Run: headless pygame with SDL's dummy video driver; simulated clock (each Clock.tick advances the game by its frame time, no real sleeping); random seed 0; keys injected as events and as key.get_pressed() state; mouse plan: one left click at the window centre at the start of phase 2, then a move to the lower-right quarter at the start of phase 3.
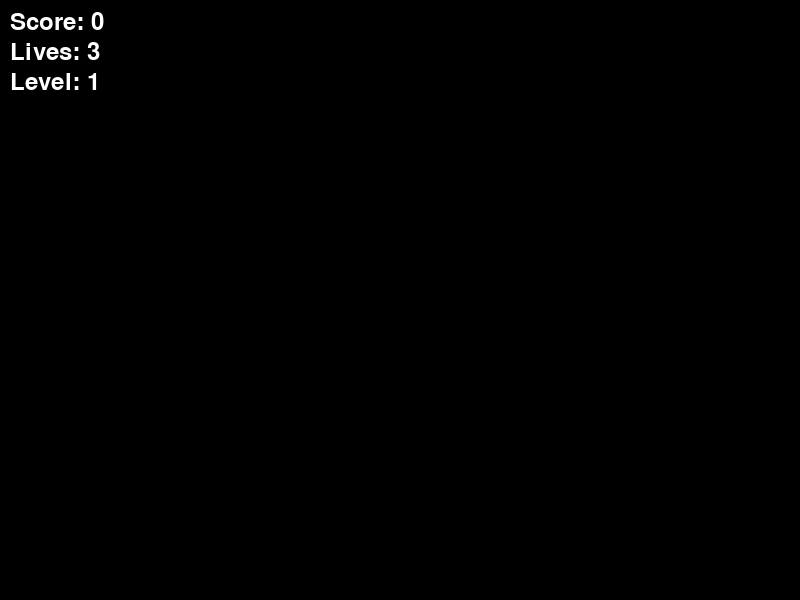
Frame 1 of 4 · flips 1–60 · no input
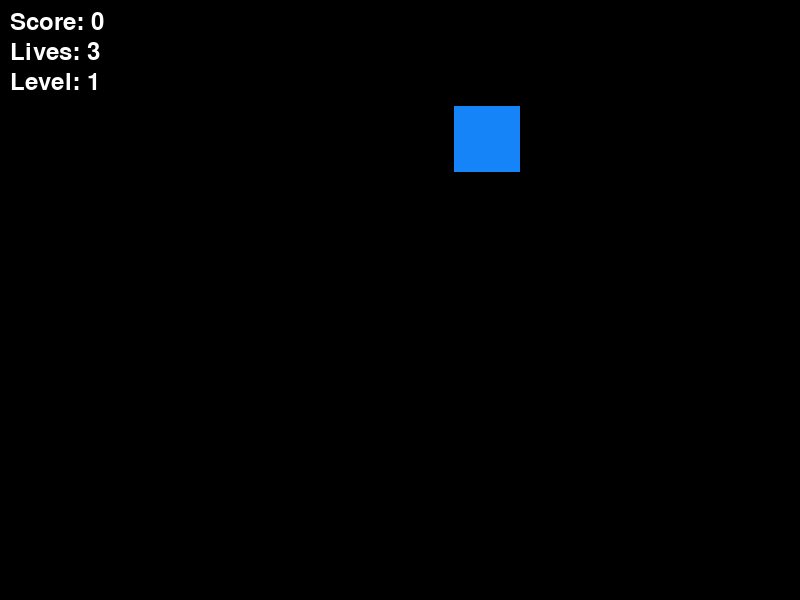
Frame 2 of 4 · flips 61–180 · clicked the window centre · tapped SPACE, RETURN · held RIGHT (→), D
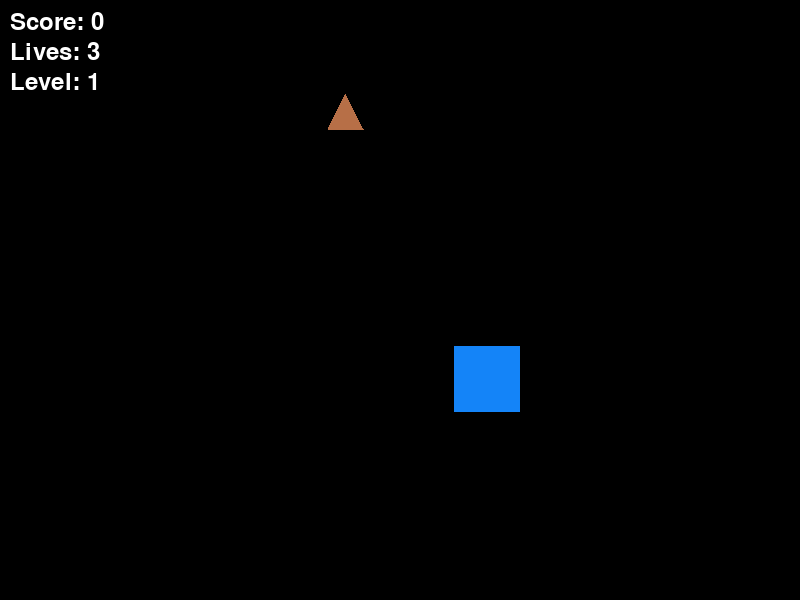
Frame 3 of 4 · flips 181–300 · moved the mouse to the lower-right quarter · held DOWN (↓), S
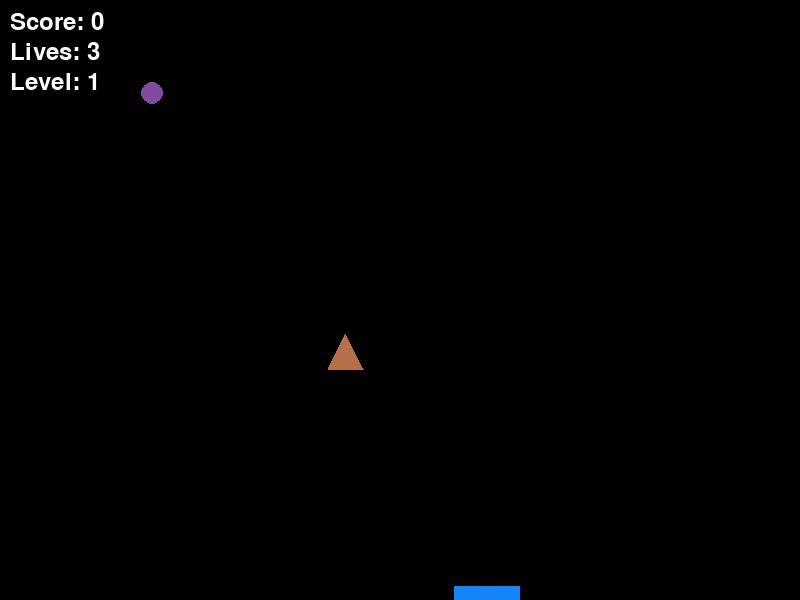
Frame 4 of 4 · flips 301–420 · held LEFT (←), A, UP (↑), W

The pygame program that drew these frames:

import pygame
import random
import math

# Initialize Pygame
pygame.init()

# Screen dimensions
SCREEN_WIDTH, SCREEN_HEIGHT = 800, 600
screen = pygame.display.set_mode((SCREEN_WIDTH, SCREEN_HEIGHT))

# Define colors
BLACK = (0, 0, 0)
WHITE = (255, 255, 255)
FLAME_COLOR = (255, 69, 0)  # Color for the flame mode
ICE_COLOR = (173, 216, 230)  # Color for the ice mode
BOSS_COLOR = (255, 0, 0)  # Color for the boss
CHI_COLOR = (255, 255, 0)  # Color for the chi

# Game settings
FPS = 60
clock = pygame.time.Clock()
font = pygame.font.Font(None, 36)
game_over = False
score = 0
lives = 3
level = 1
chi_spawn_level = 4  # Level at which chi starts spawning
block_drop_speed = 2
block_frequency = 2000
blocks = []
power_ups = []
chis = []
time_stop_active = False
time_stop_activated_time = 0
flame_mode_active = False
flame_mode_activated_time = 0
ice_mode_active = False
ice_mode_activated_time = 0
draw_points = []  # Points for drawing lines

def reset_game():
    global game_over, score, lives, level, blocks, power_ups, chis, block_drop_speed, block_frequency, time_stop_active, flame_mode_active, ice_mode_active, draw_points
    game_over = False
    score = 0
    lives = 3
    level = 1
    blocks = []
    power_ups = []
    chis = []
    block_drop_speed = 2
    block_frequency = 2000
    time_stop_active = False
    flame_mode_active = False
    ice_mode_active = False
    draw_points = []

def add_chi():
    erratic_movement = level > 3 and random.choice([True, False])
    chi_speed = 1 + (level - chi_spawn_level) / 2 if level >= chi_spawn_level else 0
    chi = {
        "x": random.randint(0, SCREEN_WIDTH),
        "y": random.randint(0, SCREEN_HEIGHT),
        "speed": chi_speed,
        "size": 5 + (level - chi_spawn_level),
        "erratic": erratic_movement
    }
    chis.append(chi)

def update_chis():
    for chi in chis[:]:
        if chi["erratic"]:
            chi["x"] += random.choice([-3, 3])
            chi["y"] += random.choice([-3, 3])
        chi["x"] += random.choice([-1, 1]) * chi["speed"]
        chi["y"] += random.choice([-1, 1]) * chi["speed"]

        # Remove chi if it goes off-screen
      
def draw_chis():
    for chi in chis:
        pygame.draw.circle(screen, CHI_COLOR, (chi["x"], chi["y"]), chi["size"])

def get_random_color():
    return (random.randint(0, 255), random.randint(0, 255), random.randint(0, 255))

def add_block():
    shape = random.choice(["square", "circle", "triangle", "boss"])
    size = random.randint(20, 40)
    if shape == "boss":
        size *= 2  # Bosses are bigger
    color = get_random_color()
    x_pos = random.randint(40, SCREEN_WIDTH - 40 - size)
    erratic = random.choice([True, False]) if level > 1 else False
    block = {"shape": shape, "size": size, "color": color, "x": x_pos, "y": 0, "erratic": erratic, "is_boss": shape == "boss"}
    blocks.append(block)

def draw_blocks():
    for block in blocks:
        if block["shape"] == "square" or block["shape"] == "boss":
            pygame.draw.rect(screen, block["color"], (block["x"], block["y"], block["size"], block["size"]))
        elif block["shape"] == "circle":
            pygame.draw.circle(screen, block["color"], (block["x"] + block["size"]//2, block["y"] + block["size"]//2), block["size"]//2)
        elif block["shape"] == "triangle":
            points = [
                (block["x"] + block["size"] // 2, block["y"]),
                (block["x"], block["y"] + block["size"]),
                (block["x"] + block["size"], block["y"] + block["size"])
            ]
            pygame.draw.polygon(screen, block["color"], points)

def add_power_up():
    types = ["flame", "time_stop", "ice"]
    type = random.choice(types)
    power_up = {
        "type": type,
        "x": random.randint(40, SCREEN_WIDTH - 40 - 20),
        "y": 0,
        "size": 20
    }
    power_ups.append(power_up)

def draw_power_ups():
    for power_up in power_ups:
        if power_up["type"] == "flame":
            pygame.draw.circle(screen, FLAME_COLOR, (power_up["x"] + power_up["size"]//2, power_up["y"] + power_up["size"]//2), power_up["size"]//2)
        elif power_up["type"] == "time_stop":
            pygame.draw.circle(screen, (0, 0, 255), (power_up["x"] + power_up["size"]//2, power_up["y"] + power_up["size"]//2), power_up["size"]//2)
        elif power_up["type"] == "ice":
            pygame.draw.circle(screen, ICE_COLOR, (power_up["x"] + power_up["size"]//2, power_up["y"] + power_up["size"]//2), power_up["size"]//2)

def activate_power_up(type):
    global time_stop_active, flame_mode_active, ice_mode_active, time_stop_activated_time, flame_mode_activated_time, ice_mode_activated_time
    if type == "flame":
        flame_mode_active = True
        flame_mode_activated_time = pygame.time.get_ticks()
    elif type == "time_stop":
        time_stop_active = True
        time_stop_activated_time = pygame.time.get_ticks()
    elif type == "ice":
        ice_mode_active = True
        ice_mode_activated_time = pygame.time.get_ticks()

def update_blocks():
    global score, lives, game_over
    for block in blocks[:]:
        if not time_stop_active:
            if block["erratic"] and random.randint(0, 1):
                block["x"] += random.choice([-5, 5])
            block["y"] += block_drop_speed

        # Check for game over condition
        if block["y"] > SCREEN_HEIGHT:
            blocks.remove(block)
            lives -= 1
            if lives <= 0:
                game_over = True

        # Check for collision with power-ups in flame mode
        if flame_mode_active and block["y"] >= SCREEN_HEIGHT / 2:
            blocks.remove(block)
            score += 1

def update_power_ups():
    for power_up in power_ups[:]:
        if not time_stop_active:
            power_up["y"] += block_drop_speed
        if power_up["y"] > SCREEN_HEIGHT:
            power_ups.remove(power_up)

def check_collisions():
    global score, lives, flame_mode_active, ice_mode_active, draw_points
    mouse_x, mouse_y = pygame.mouse.get_pos()

    # Update draw_points with current mouse position
    if pygame.mouse.get_pressed()[0]:  # If left mouse button is pressed
        draw_points.append((mouse_x, mouse_y))
        if len(draw_points) > 2:  # Keep the trail short
            draw_points = draw_points[-2:]
    else:
        draw_points = []

    for block in blocks[:]:
        block_center_x = block["x"] + block["size"] / 2
        block_center_y = block["y"] + block["size"] / 2
        for i in range(len(draw_points) - 1):
            if line_intersects_circle(draw_points[i], draw_points[i + 1], (block_center_x, block_center_y), block["size"] / 2):
                blocks.remove(block)
                score += 1
                if block["is_boss"]:
                    break  # Only count as one slash for bosses

    for power_up in power_ups[:]:
        power_up_center_x = power_up["x"] + power_up["size"] / 2
        power_up_center_y = power_up["y"] + power_up["size"] / 2
        for point in draw_points:
            if math.sqrt((point[0] - power_up_center_x)**2 + (point[1] - power_up_center_y)**2) < power_up["size"] / 2:
                power_ups.remove(power_up)
                activate_power_up(power_up["type"])
                break

def line_intersects_circle(p1, p2, center, radius):
    # Check if the line formed by points p1 and p2 intersects the circle with given center and radius
    a = (p2[0] - p1[0])**2 + (p2[1] - p1[1])**2
    b = 2 * ((p2[0] - p1[0]) * (p1[0] - center[0]) + (p2[1] - p1[1]) * (p1[1] - center[1]))
    c = center[0]**2 + center[1]**2 + p1[0]**2 + p1[1]**2 - 2 * (center[0] * p1[0] + center[1] * p1[1]) - radius**2
    discriminant = b**2 - 4 * a * c
    return discriminant >= 0

def update_game_state():
    global block_frequency, block_drop_speed, level, score, game_over, time_stop_active, flame_mode_active, ice_mode_active
    if not game_over:
        # Increase difficulty
        if score > level * 10:
            level += 1
            block_drop_speed += 1
            block_frequency -= 100
            if block_frequency < 500:
                block_frequency = 500

        # Update power-up states
        if time_stop_active and pygame.time.get_ticks() - time_stop_activated_time > 5000:
            time_stop_active = False
        if flame_mode_active and pygame.time.get_ticks() - flame_mode_activated_time > 5000:
            flame_mode_active = False
        if ice_mode_active and pygame.time.get_ticks() - ice_mode_activated_time > 5000:
            ice_mode_active = False

def draw_interface():
    score_text = font.render("Score: " + str(score), True, WHITE)
    lives_text = font.render("Lives: " + str(lives), True, WHITE)
    level_text = font.render("Level: " + str(level), True, WHITE)
    screen.blit(score_text, (10, 10))
    screen.blit(lives_text, (10, 40))
    screen.blit(level_text, (10, 70))

def draw_lines():
    if len(draw_points) > 1:
        pygame.draw.lines(screen, WHITE, False, draw_points, 5)

# Main game loop
last_block_added_time = pygame.time.get_ticks()
last_power_up_added_time = pygame.time.get_ticks()
last_chi_added_time = pygame.time.get_ticks()

while not game_over:
    for event in pygame.event.get():
        if event.type == pygame.QUIT:
            game_over = True

    screen.fill(BLACK)

    # Add new blocks and power-ups at intervals
    if pygame.time.get_ticks() - last_block_added_time > block_frequency:
        add_block()
        last_block_added_time = pygame.time.get_ticks()

    if pygame.time.get_ticks() - last_power_up_added_time > block_frequency * 5:
        add_power_up()
        last_power_up_added_time = pygame.time.get_ticks()

    if level >= chi_spawn_level and (pygame.time.get_ticks() - last_chi_added_time > (5000 - level * 100)):
        add_chi()
        last_chi_added_time = pygame.time.get_ticks()

    draw_blocks()
    draw_power_ups()
    update_chis()
    draw_chis()
    check_collisions()
    update_blocks()
    update_power_ups()
    update_game_state()
    draw_interface()
    draw_lines()  # Draw the lines representing the cutting trail

    pygame.display.flip()
    clock.tick(FPS)

pygame.quit()
